Photos from the image-classification dataset "archive (1)" in the GitHub repository Bhawana-Bisht/CROPDISEASEPRIDICTION. Its 7 classes are: blast, healthy, insect damage, leaf folder, scald, stripes, tungro.

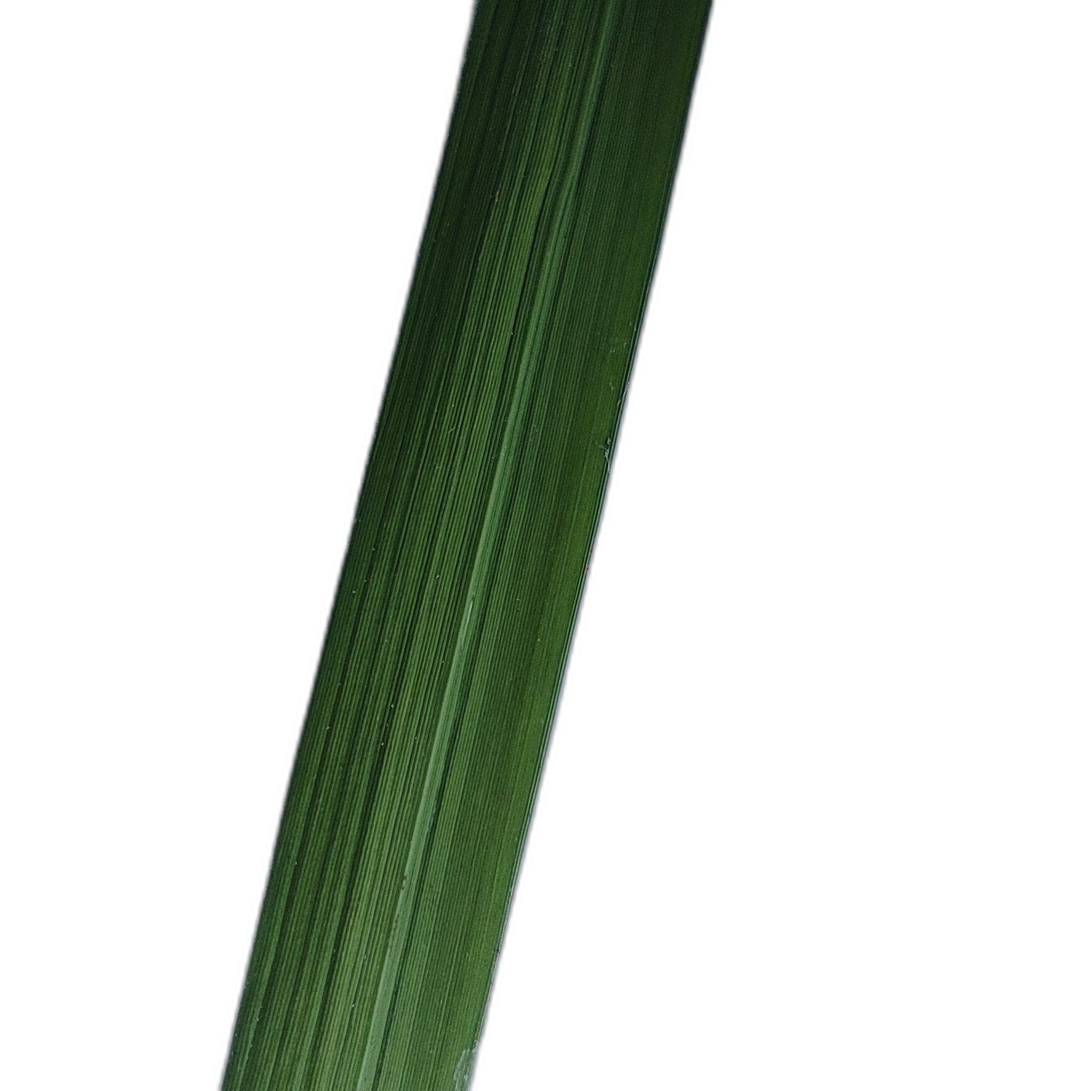
Label: healthy

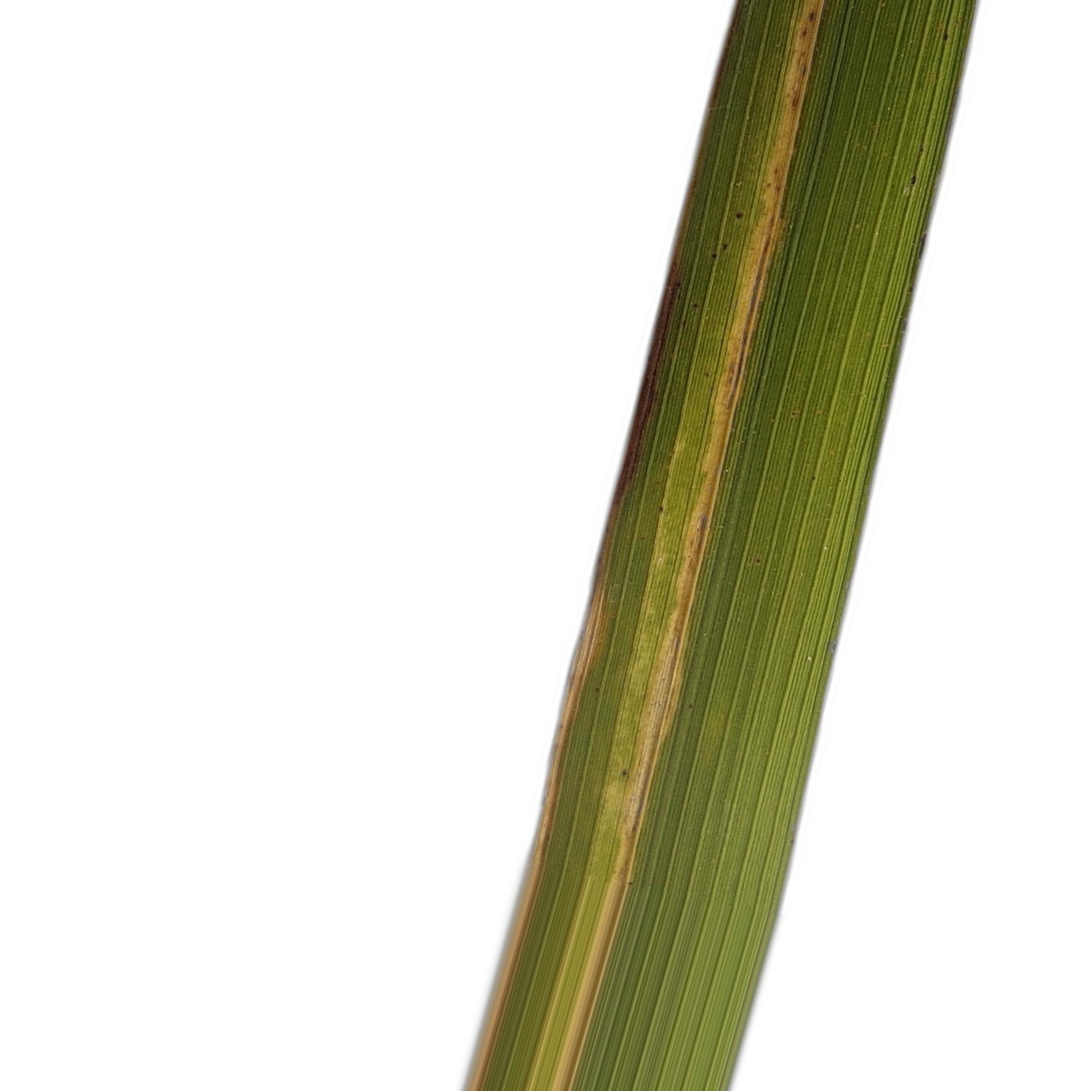
Label: stripes

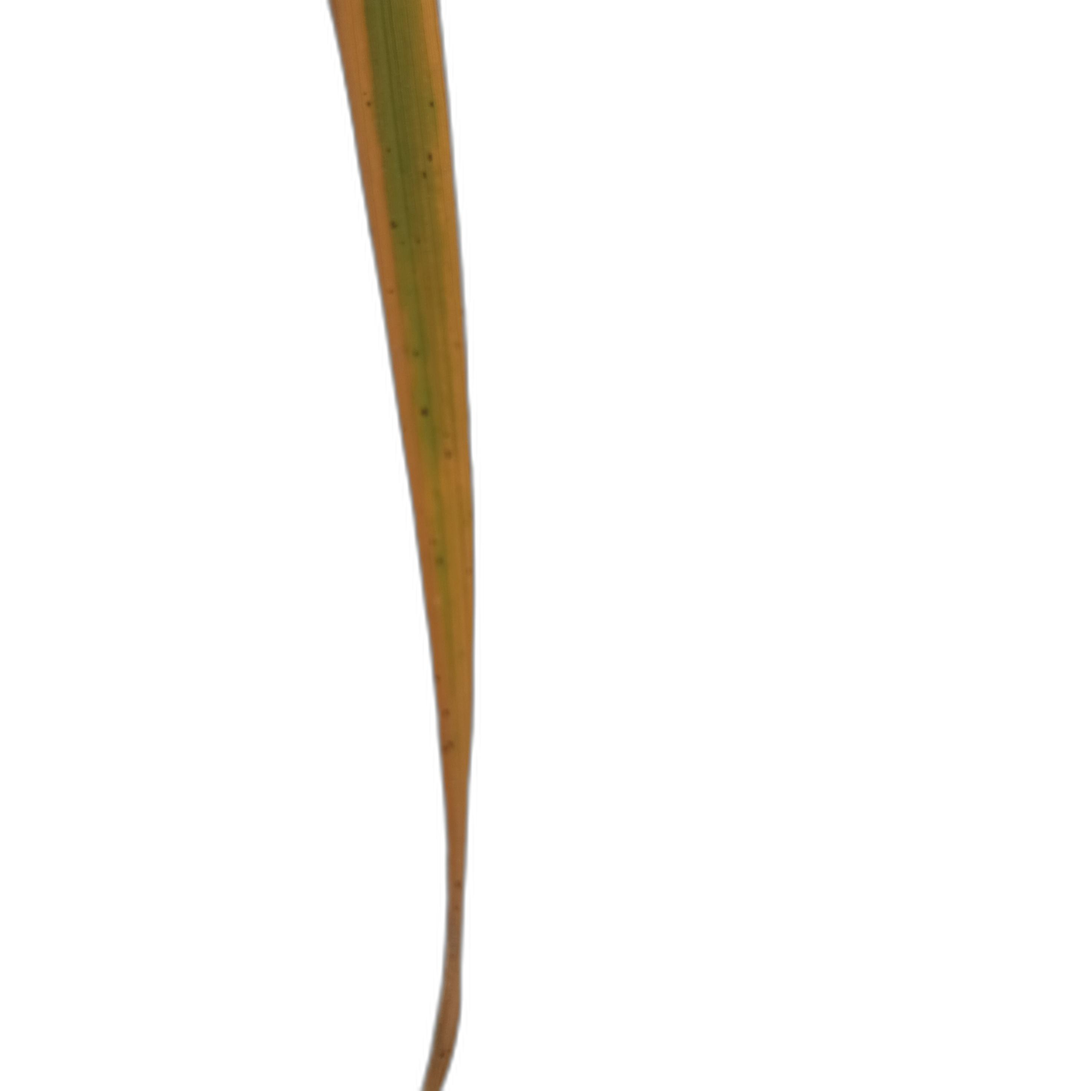
Label: scald

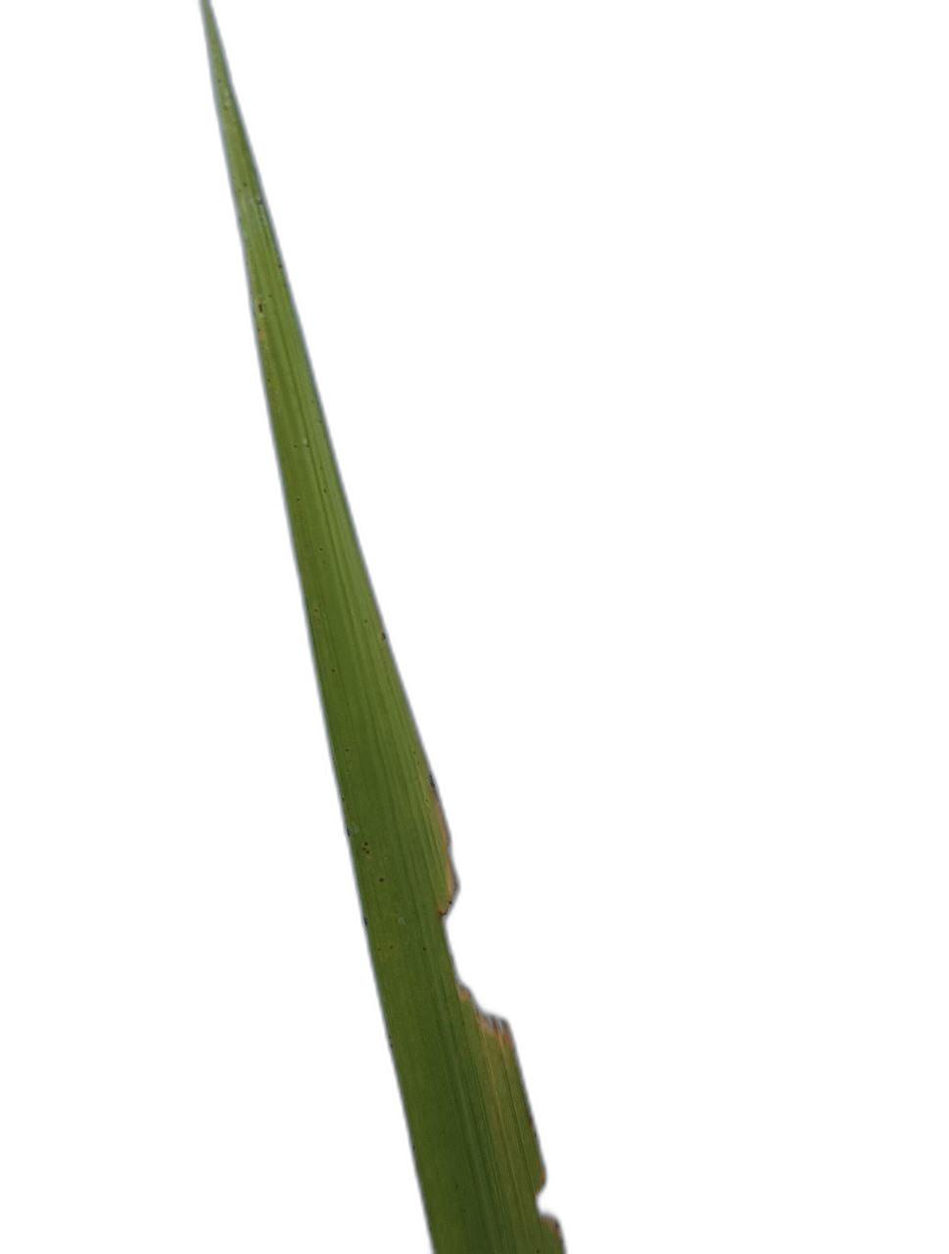
Label: insect damage

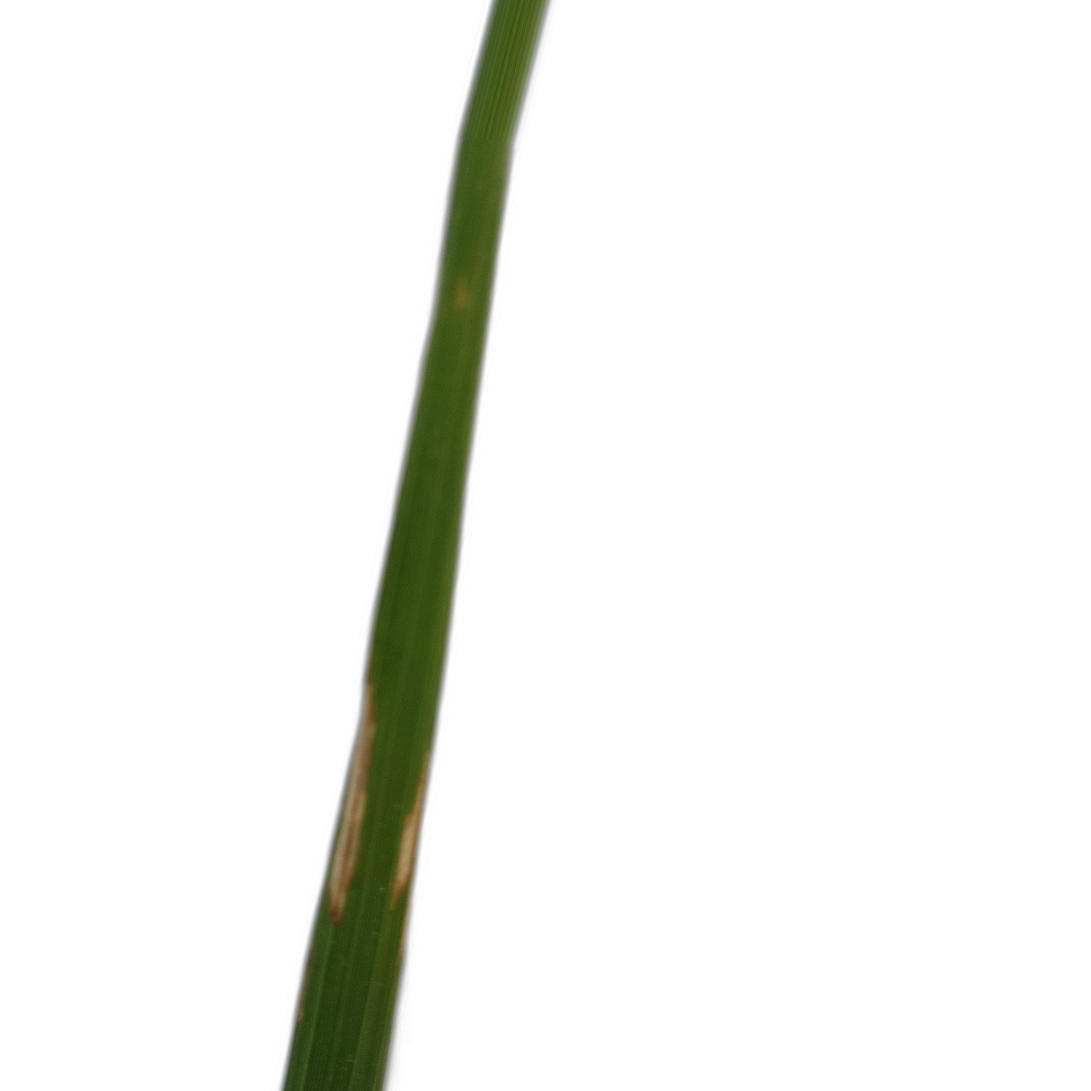
Label: leaf folder

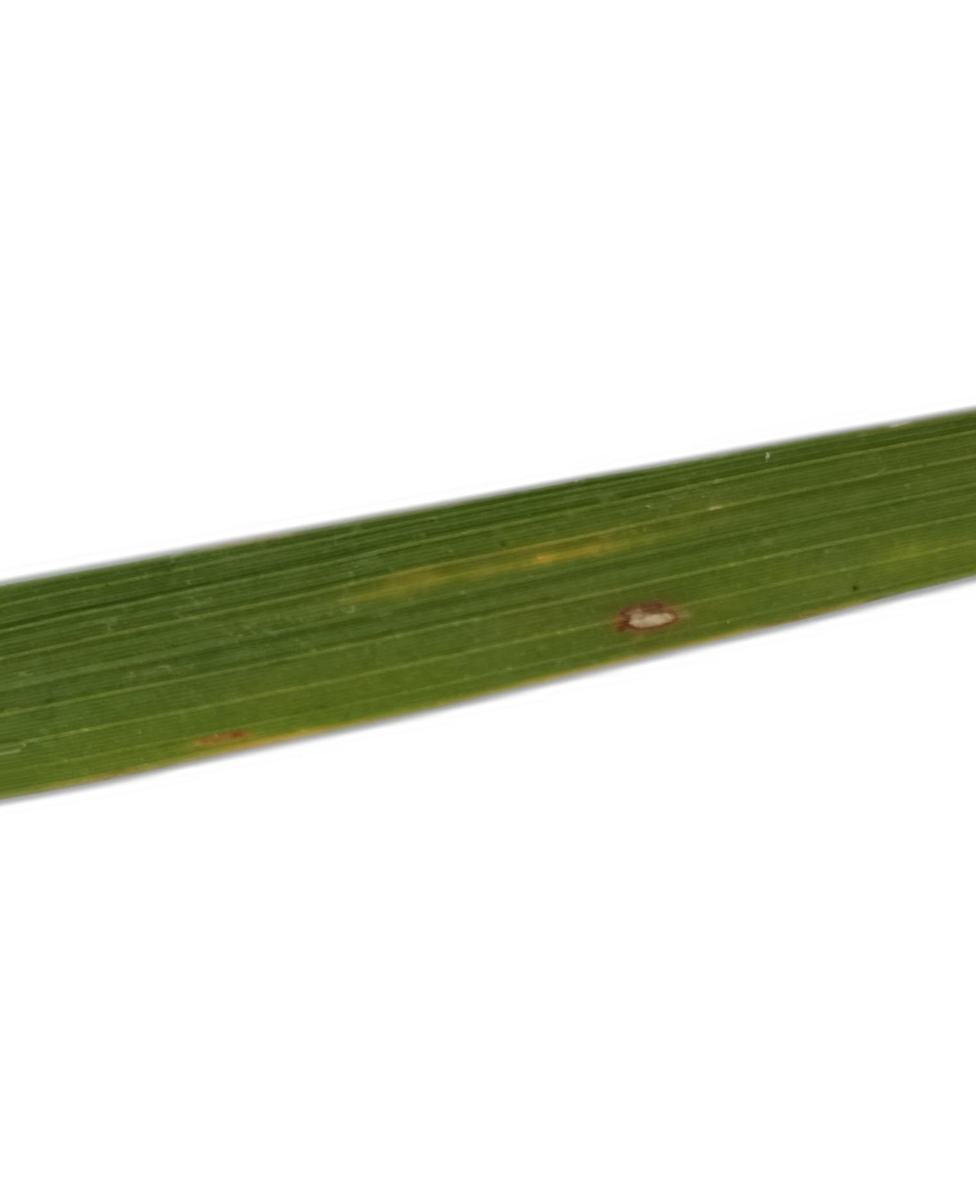
Label: blast
